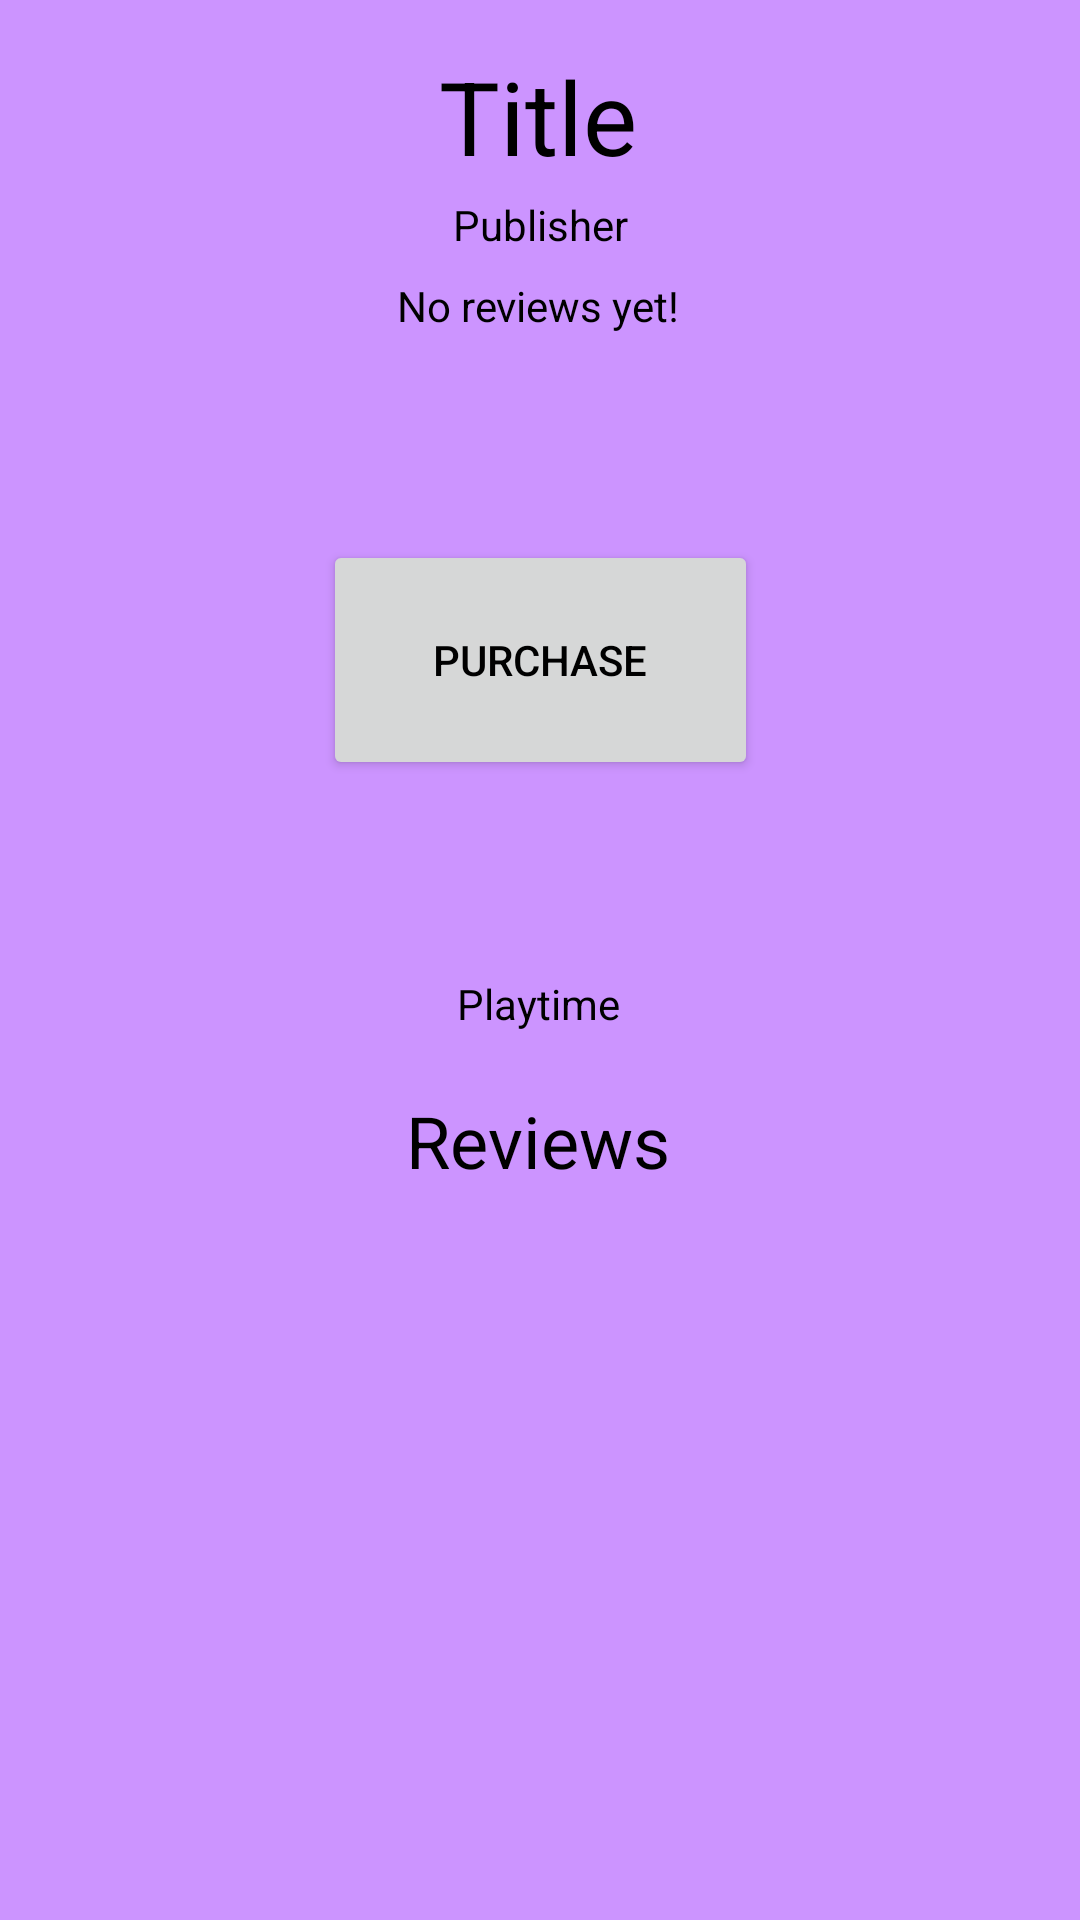

Android layout source for this screen:
<!-- AndroidManifest.xml: application theme Theme.BeanPowered3 -->
<!-- res/layout/activity_game_card.xml -->
<?xml version="1.0" encoding="utf-8"?>
<androidx.constraintlayout.widget.ConstraintLayout xmlns:android="http://schemas.android.com/apk/res/android"
    xmlns:app="http://schemas.android.com/apk/res-auto"
    xmlns:tools="http://schemas.android.com/tools"
    android:layout_width="match_parent"
    android:layout_height="match_parent"
    tools:context=".activities.GameCardActivity">

    <TextView
        android:id="@+id/gameCardTitle"
        android:layout_width="wrap_content"
        android:layout_height="wrap_content"
        android:layout_marginTop="16dp"
        android:text="Title"
        android:textAppearance="@style/TextAppearance.AppCompat.Display1"
        app:layout_constraintEnd_toEndOf="parent"
        app:layout_constraintHorizontal_bias="0.498"
        app:layout_constraintStart_toStartOf="parent"
        app:layout_constraintTop_toTopOf="parent" />

    <TextView
        android:id="@+id/reviewText"
        android:layout_width="wrap_content"
        android:layout_height="wrap_content"
        android:layout_marginTop="364dp"
        android:text="Reviews"
        android:textAppearance="@style/TextAppearance.AppCompat.Display1"
        android:textSize="24sp"
        app:layout_constraintEnd_toEndOf="parent"
        app:layout_constraintHorizontal_bias="0.498"
        app:layout_constraintStart_toStartOf="parent"
        app:layout_constraintTop_toTopOf="parent" />

    <TextView
        android:id="@+id/gameCardPub"
        android:layout_width="wrap_content"
        android:layout_height="wrap_content"
        android:layout_marginTop="4dp"
        android:text="Publisher"
        app:layout_constraintEnd_toEndOf="parent"
        app:layout_constraintStart_toStartOf="parent"
        app:layout_constraintTop_toBottomOf="@+id/gameCardTitle" />

    <TextView
        android:id="@+id/gameCardRatings"
        android:layout_width="wrap_content"
        android:layout_height="wrap_content"
        android:layout_marginTop="8dp"
        android:text="@string/noReviews"
        app:layout_constraintEnd_toEndOf="parent"
        app:layout_constraintHorizontal_bias="0.498"
        app:layout_constraintStart_toStartOf="parent"
        app:layout_constraintTop_toBottomOf="@+id/gameCardPub" />

    <Button
        android:id="@+id/purchaseButton"
        android:layout_width="145dp"
        android:layout_height="80dp"
        android:layout_marginTop="180dp"
        android:text="Purchase"
        app:layout_constraintEnd_toEndOf="parent"
        app:layout_constraintStart_toStartOf="parent"
        app:layout_constraintTop_toTopOf="parent" />

    <Button
        android:id="@+id/playButton"
        android:layout_width="145dp"
        android:layout_height="45dp"
        android:layout_marginTop="124dp"
        android:text="Play!"
        android:visibility="invisible"
        app:layout_constraintEnd_toEndOf="parent"
        app:layout_constraintStart_toStartOf="parent"
        app:layout_constraintTop_toTopOf="parent" />

    <Button
        android:id="@+id/reviewButton"
        android:layout_width="145dp"
        android:layout_height="45dp"
        android:layout_marginTop="24dp"
        android:text="Leave Review"
        android:visibility="invisible"
        app:layout_constraintEnd_toEndOf="parent"
        app:layout_constraintStart_toStartOf="parent"
        app:layout_constraintTop_toBottomOf="@+id/playButton" />

    <Button
        android:id="@+id/refundButton"
        android:layout_width="145dp"
        android:layout_height="45dp"
        android:layout_marginTop="24dp"
        android:text="Refund"
        android:visibility="invisible"
        app:layout_constraintEnd_toEndOf="parent"
        app:layout_constraintStart_toStartOf="parent"
        app:layout_constraintTop_toBottomOf="@+id/reviewButton" />

    <androidx.recyclerview.widget.RecyclerView
        android:id="@+id/reviewRecycler"
        android:layout_width="412dp"
        android:layout_height="319dp"
        android:layout_marginTop="324dp"
        app:layout_constraintEnd_toEndOf="parent"
        app:layout_constraintHorizontal_bias="1.0"
        app:layout_constraintStart_toStartOf="parent"
        app:layout_constraintTop_toBottomOf="@+id/gameCardPub" />

    <RatingBar
        android:id="@+id/gameCardRatingBar"
        style="?android:attr/ratingBarStyleSmall"
        android:layout_width="wrap_content"
        android:layout_height="wrap_content"
        android:layout_marginTop="8dp"
        android:visibility="invisible"
        app:layout_constraintEnd_toEndOf="parent"
        app:layout_constraintHorizontal_bias="0.498"
        app:layout_constraintStart_toStartOf="parent"
        app:layout_constraintTop_toBottomOf="@+id/gameCardPub" />

    <TextView
        android:id="@+id/playTime"
        android:layout_width="wrap_content"
        android:layout_height="wrap_content"
        android:layout_marginBottom="20dp"
        android:text="Playtime"
        app:layout_constraintBottom_toTopOf="@+id/reviewText"
        app:layout_constraintEnd_toEndOf="parent"
        app:layout_constraintHorizontal_bias="0.498"
        app:layout_constraintStart_toStartOf="parent" />
</androidx.constraintlayout.widget.ConstraintLayout>
<!-- resources referenced by this layout -->
<resources>
  <string name="noReviews">No reviews yet!</string>
  <style name="Theme.BeanPowered3" parent="Theme.MaterialComponents.DayNight.NoActionBar">
          
          <item name="colorPrimary">#31005A</item>
          <item name="colorPrimaryVariant">@color/purple_500</item>
          <item name="colorOnPrimary">@color/white</item>
          
          <item name="colorSecondary">@color/teal_200</item>
          <item name="colorSecondaryVariant">@color/teal_700</item>
          <item name="colorOnSecondary">@color/black</item>
          
          <item name="android:statusBarColor">?attr/colorPrimaryVariant</item>
          
          <item name="android:colorBackground">#CC94FF</item>
          <item name="android:textColor">@color/black</item>
          <item name="android:font">@font/motiva_sans_reg</item>
      </style>
  <color name="purple_500">#39006A</color>
  <color name="white">#FFFFFFFF</color>
  <color name="teal_200">#673AB7</color>
  <color name="teal_700">#390187</color>
  <color name="black">#FF000000</color>
</resources>
